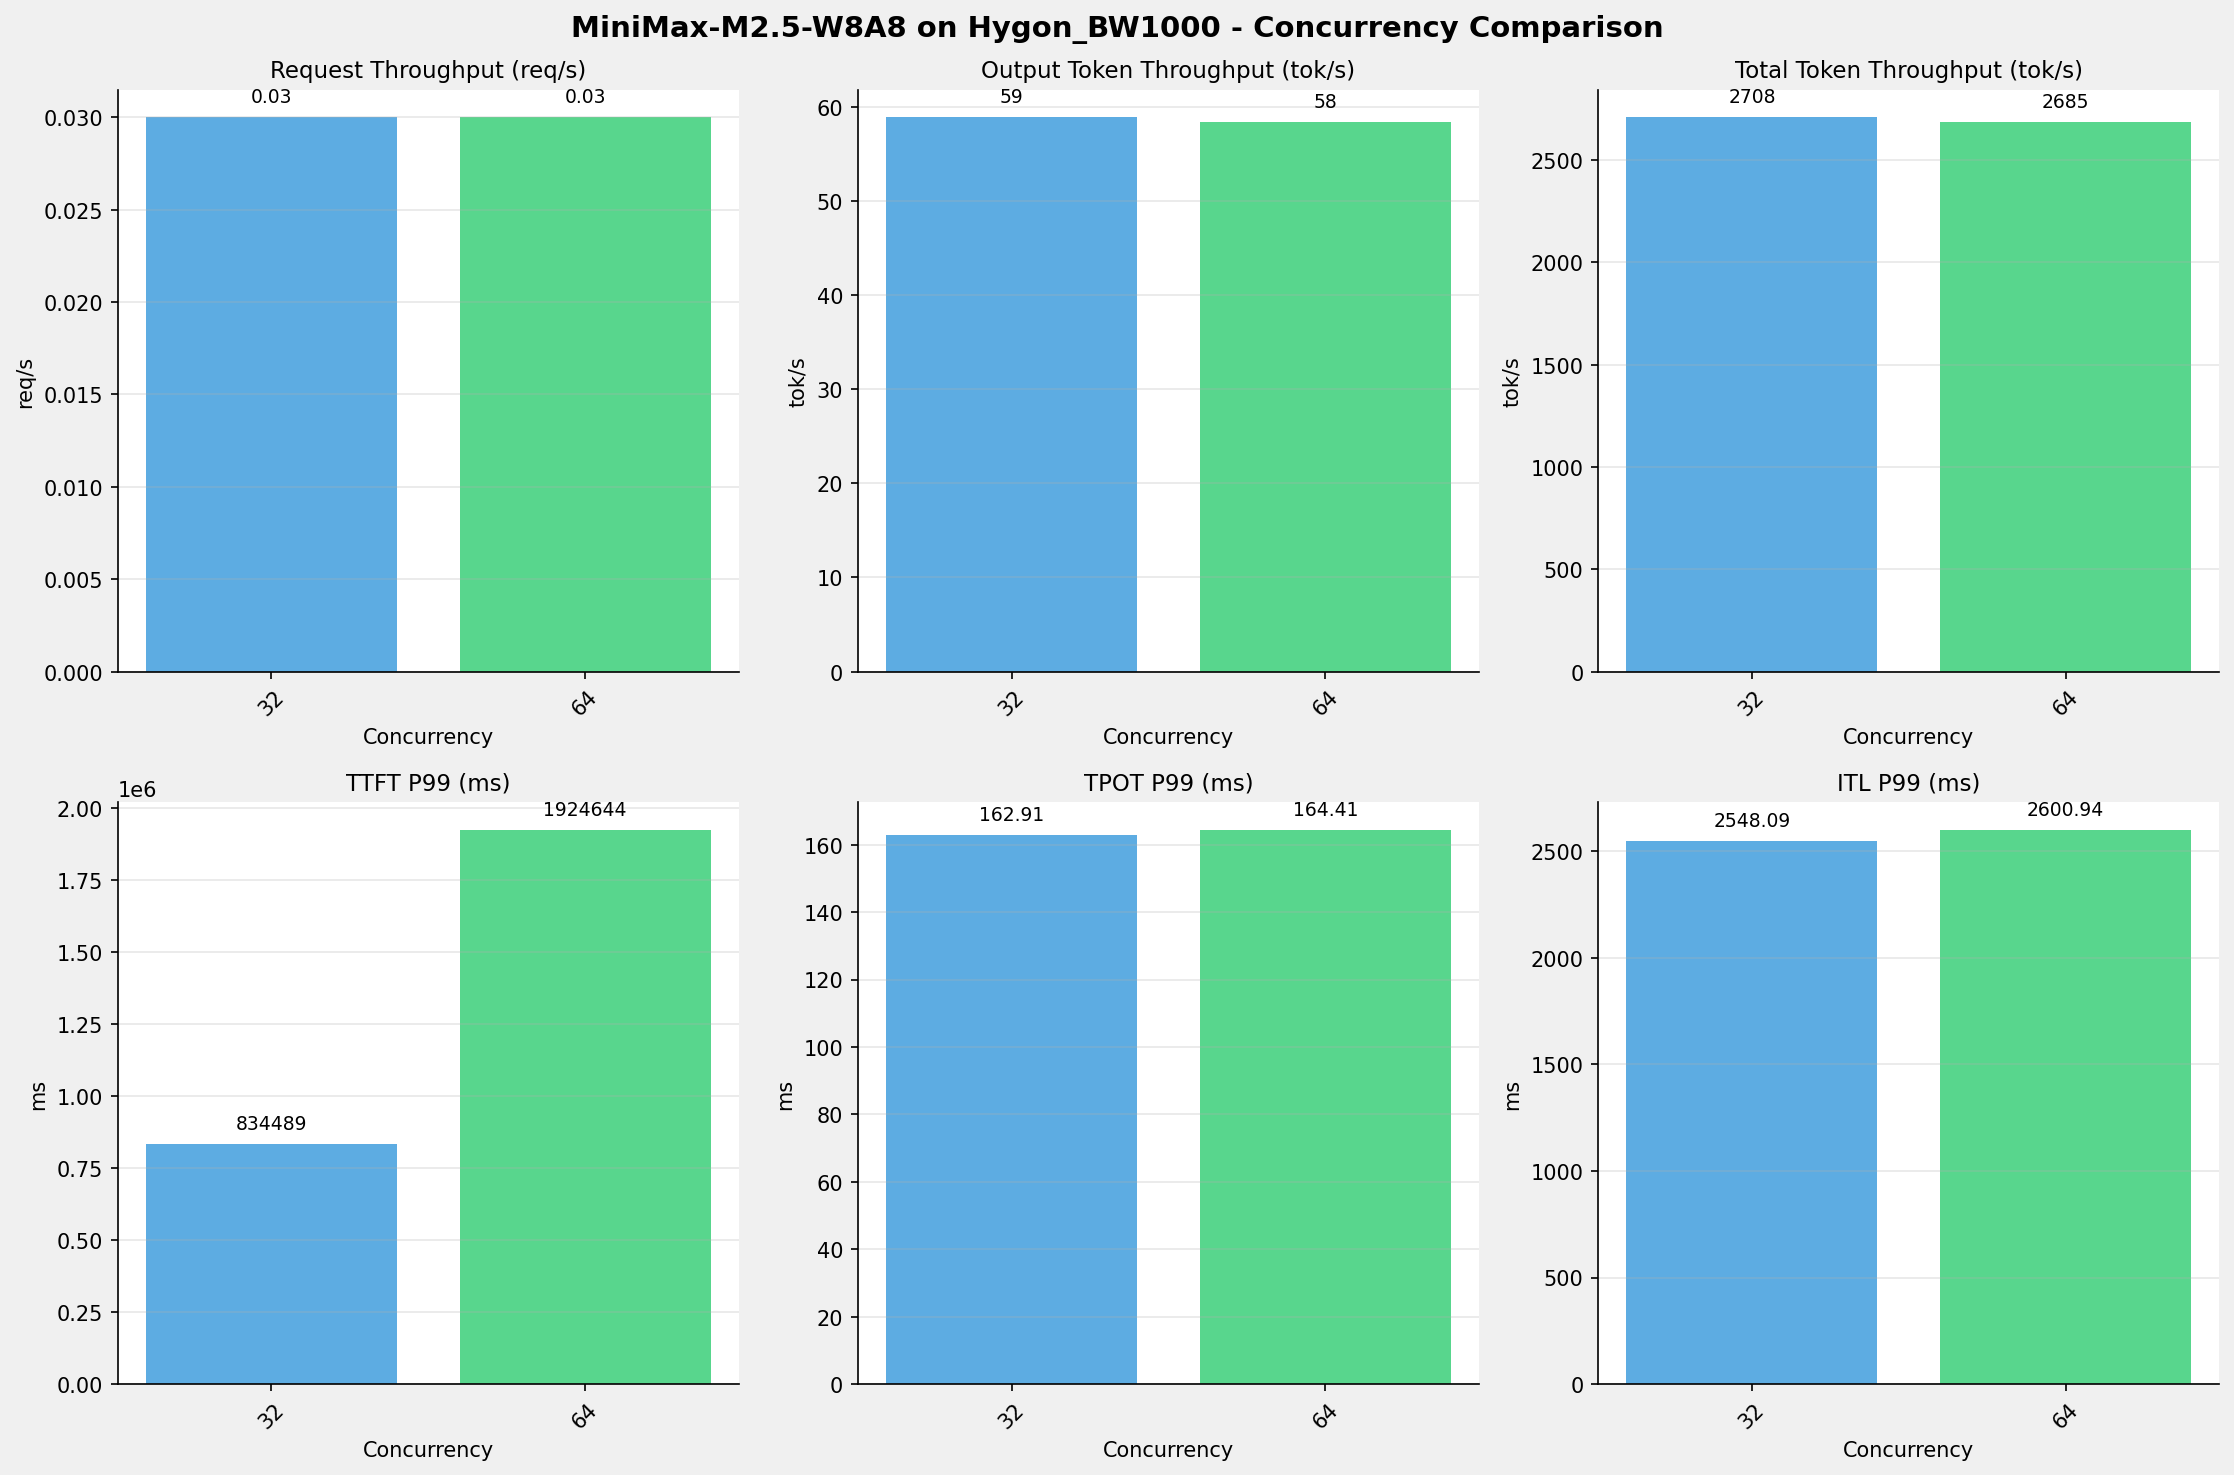

The file beside this chart, header and first rows:
Metric, 32 concurrency, 64 concurrency
[[Serving Benchmark Result]], , 
Successful requests, 1000, 1000
Failed requests, 0, 0
Benchmark duration (s), 33968, 34264
Total input tokens, 90000000, 90000000
Total generated tokens, 2000000, 2000000
Request throughput (req/s), 0.03, 0.03
Output token throughput (tok/s), 58.88, 58.37
Peak output token throughput (tok/s), 280, 266
Peak concurrent requests, 33.00, 65.00
Total token throughput (tok/s), 2708, 2685
[[Time to First Token]], , 
Mean TTFT (ms), 757205, 1818495
Median TTFT (ms), 751671, 1843238
P95 TTFT (ms), 833071, 1922653
P99 TTFT (ms), 834489, 1924644
[[Time per Output Token]], , 
Mean TPOT (ms), 160.7, 162
Median TPOT (ms), 161.6, 162.9
P95 TPOT (ms), 162.6, 163.7
P99 TPOT (ms), 162.9, 164.4
[[Inter-token Latency]], , 
Mean ITL (ms), 160.7, 162
Median ITL (ms), 41.19, 41.27
P95 ITL (ms), 55.96, 57.35
P99 ITL (ms), 2548, 2601
